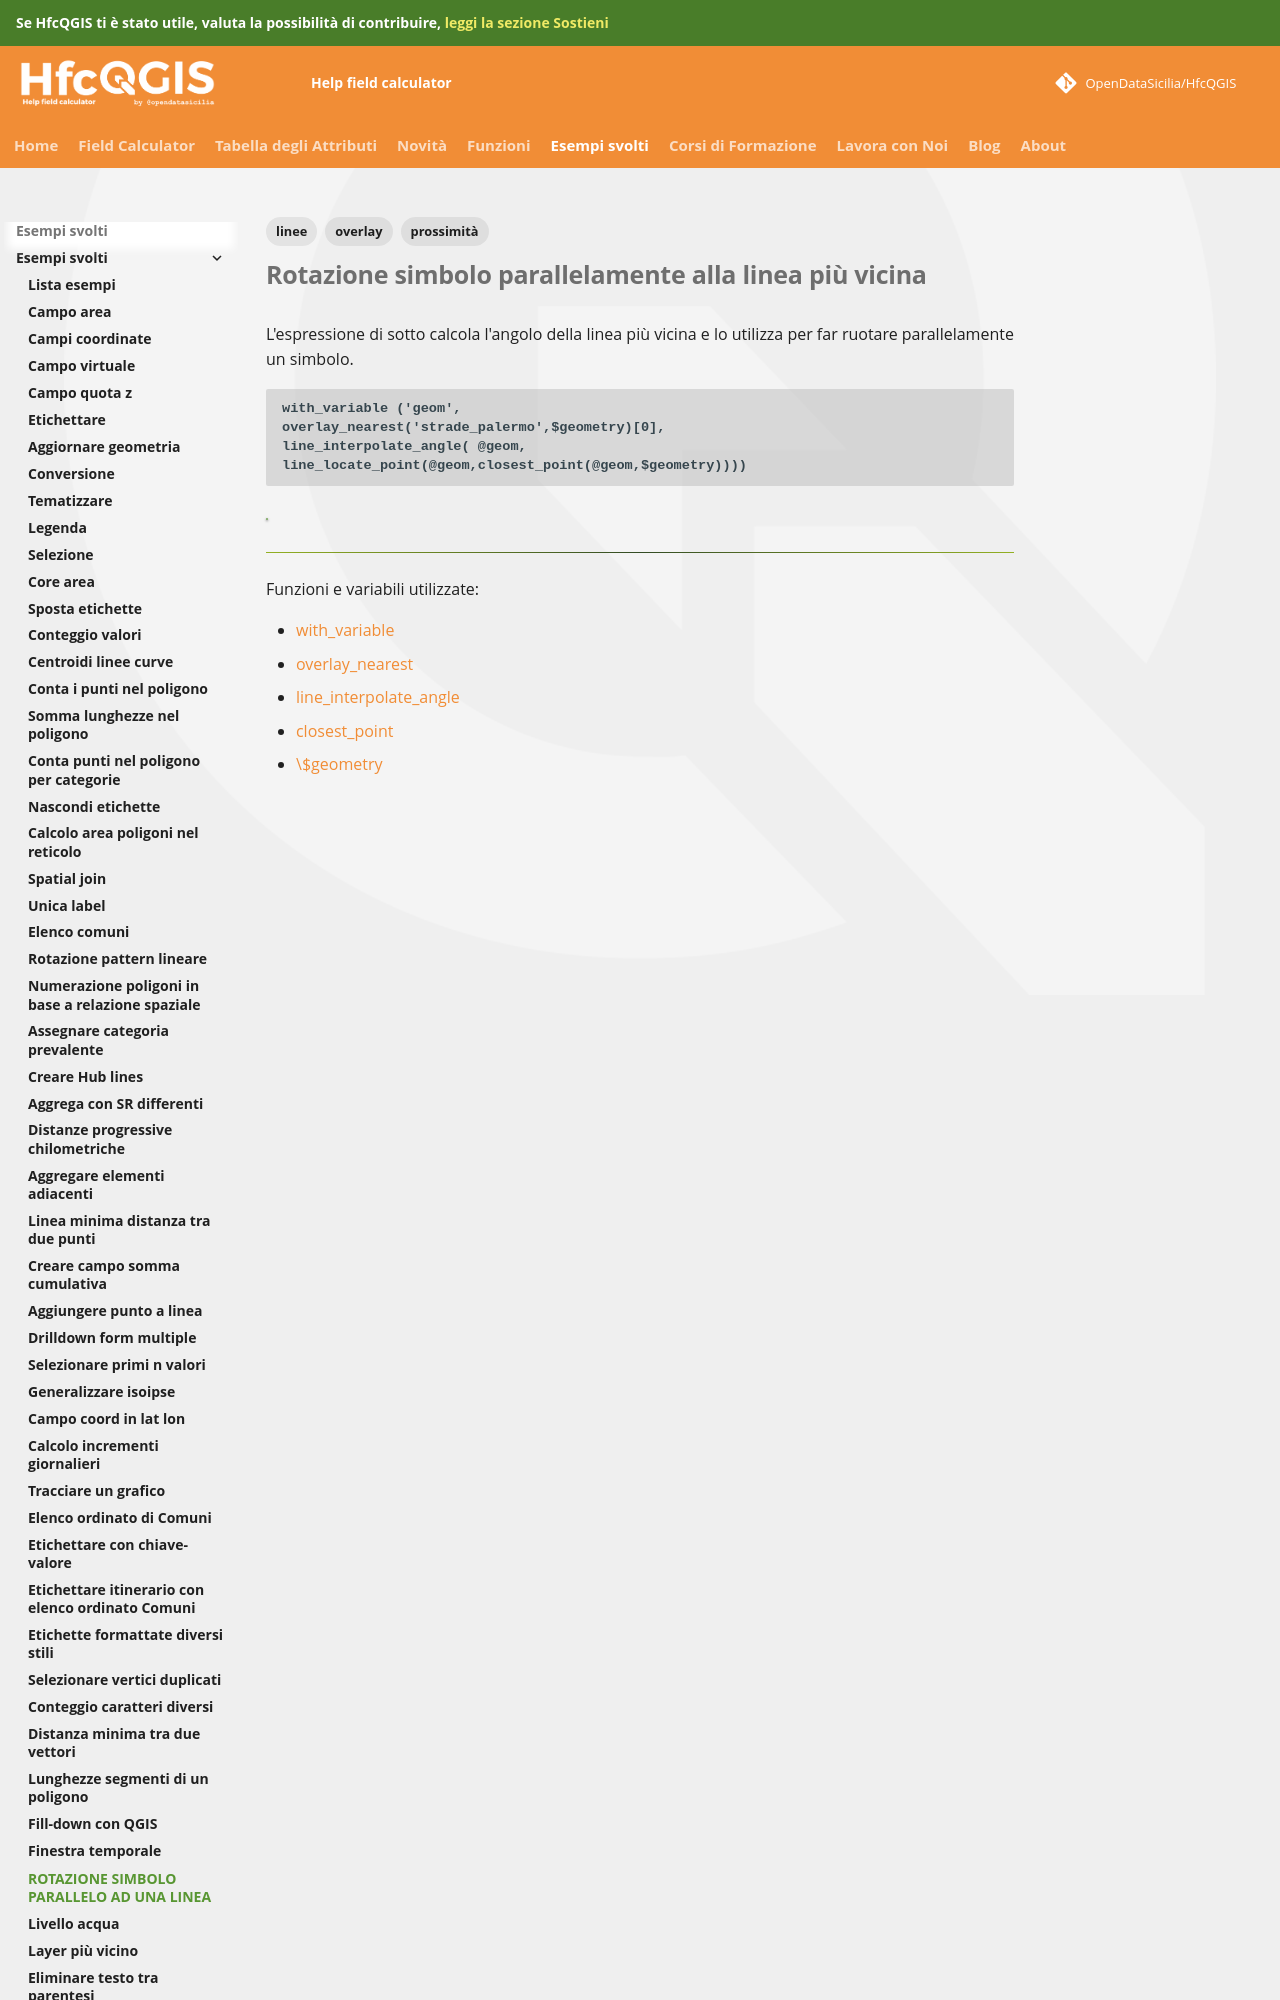

repository: opendatasicilia/HfcQGIS-md · page: esempi/rotazione_simbolo_parallelo_linea/index.html · generator: mkdocs

---
tags:
  - linee
  - overlay
  - prossimità
---

# Rotazione simbolo parallelamente alla linea più vicina

L'espressione di sotto calcola l'angolo della linea più vicina e lo utilizza per far ruotare parallelamente un simbolo.

```
with_variable ('geom',
overlay_nearest('strade_palermo',$geometry)[0],
line_interpolate_angle( @geom,
line_locate_point(@geom,closest_point(@geom,$geometry))))
```

[![](../img/esempi/rotazione_simbolo/rotazione_simbolo.gif)](../img/esempi/rotazione_simbolo/rotazione_simbolo.gif)

---
